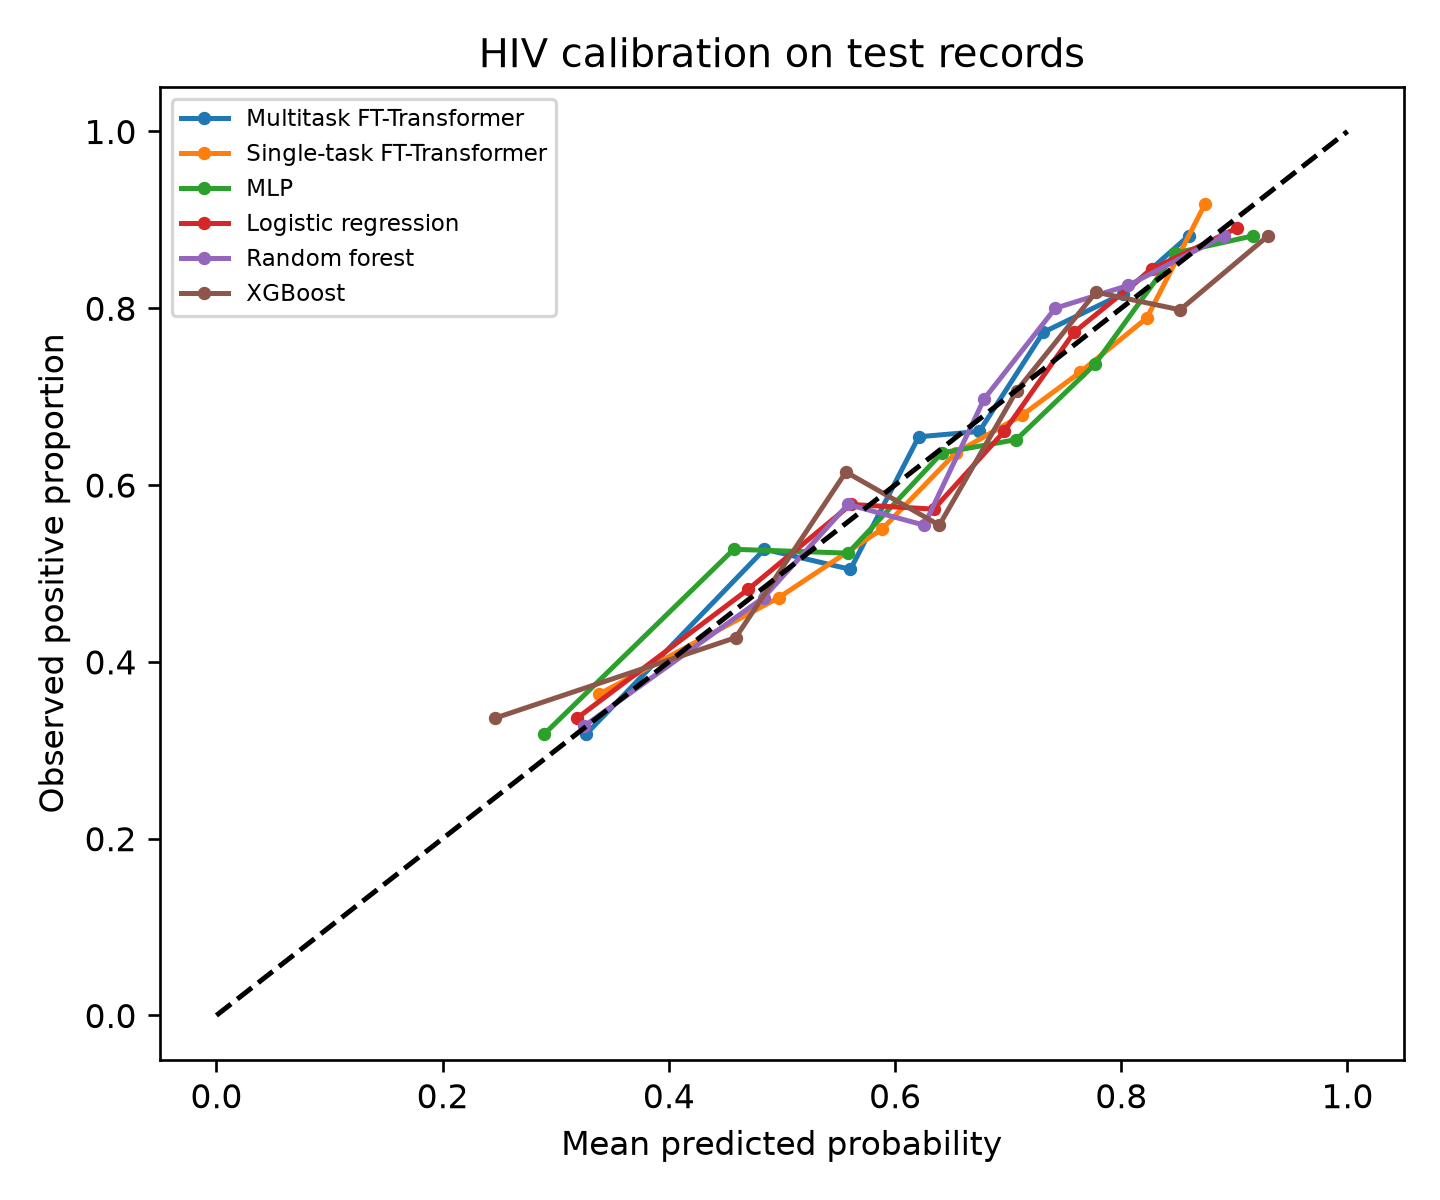

Source data for this figure (header and first rows):
model, mean_probability, fraction_positive
Multitask FT-Transformer, 0.3268, 0.3182
Multitask FT-Transformer, 0.4845, 0.5273
Multitask FT-Transformer, 0.5606, 0.5046
Multitask FT-Transformer, 0.621, 0.6545
Multitask FT-Transformer, 0.6745, 0.6606
Multitask FT-Transformer, 0.7311, 0.7727
Multitask FT-Transformer, 0.8018, 0.8165
Multitask FT-Transformer, 0.8596, 0.8818
Single-task FT-Transformer, 0.3386, 0.3636
Single-task FT-Transformer, 0.4973, 0.4727
Single-task FT-Transformer, 0.5888, 0.5505
Single-task FT-Transformer, 0.6537, 0.6364
Single-task FT-Transformer, 0.7122, 0.6789
Single-task FT-Transformer, 0.7634, 0.7273
Single-task FT-Transformer, 0.8227, 0.789
Single-task FT-Transformer, 0.8742, 0.9182
MLP, 0.2898, 0.3182
MLP, 0.4574, 0.5273
MLP, 0.5584, 0.5229
MLP, 0.6415, 0.6364
MLP, 0.7073, 0.6514
MLP, 0.7766, 0.7364
MLP, 0.8478, 0.8624
MLP, 0.9165, 0.8818
Logistic regression, 0.319, 0.3364
Logistic regression, 0.47, 0.4818
Logistic regression, 0.561, 0.578
Logistic regression, 0.6343, 0.5727
Logistic regression, 0.6965, 0.6606
Logistic regression, 0.7583, 0.7727
Logistic regression, 0.827, 0.844
Logistic regression, 0.9025, 0.8909
Random forest, 0.3251, 0.3273
Random forest, 0.4838, 0.4727
Random forest, 0.5584, 0.578
Random forest, 0.6258, 0.5545
Random forest, 0.6787, 0.6972
Random forest, 0.7417, 0.8
Random forest, 0.806, 0.8257
Random forest, 0.8907, 0.8818
XGBoost, 0.2466, 0.3364
XGBoost, 0.459, 0.4273
XGBoost, 0.5566, 0.6147
XGBoost, 0.6391, 0.5545
XGBoost, 0.7074, 0.7064
XGBoost, 0.7775, 0.8182
XGBoost, 0.852, 0.7982
XGBoost, 0.9298, 0.8818
